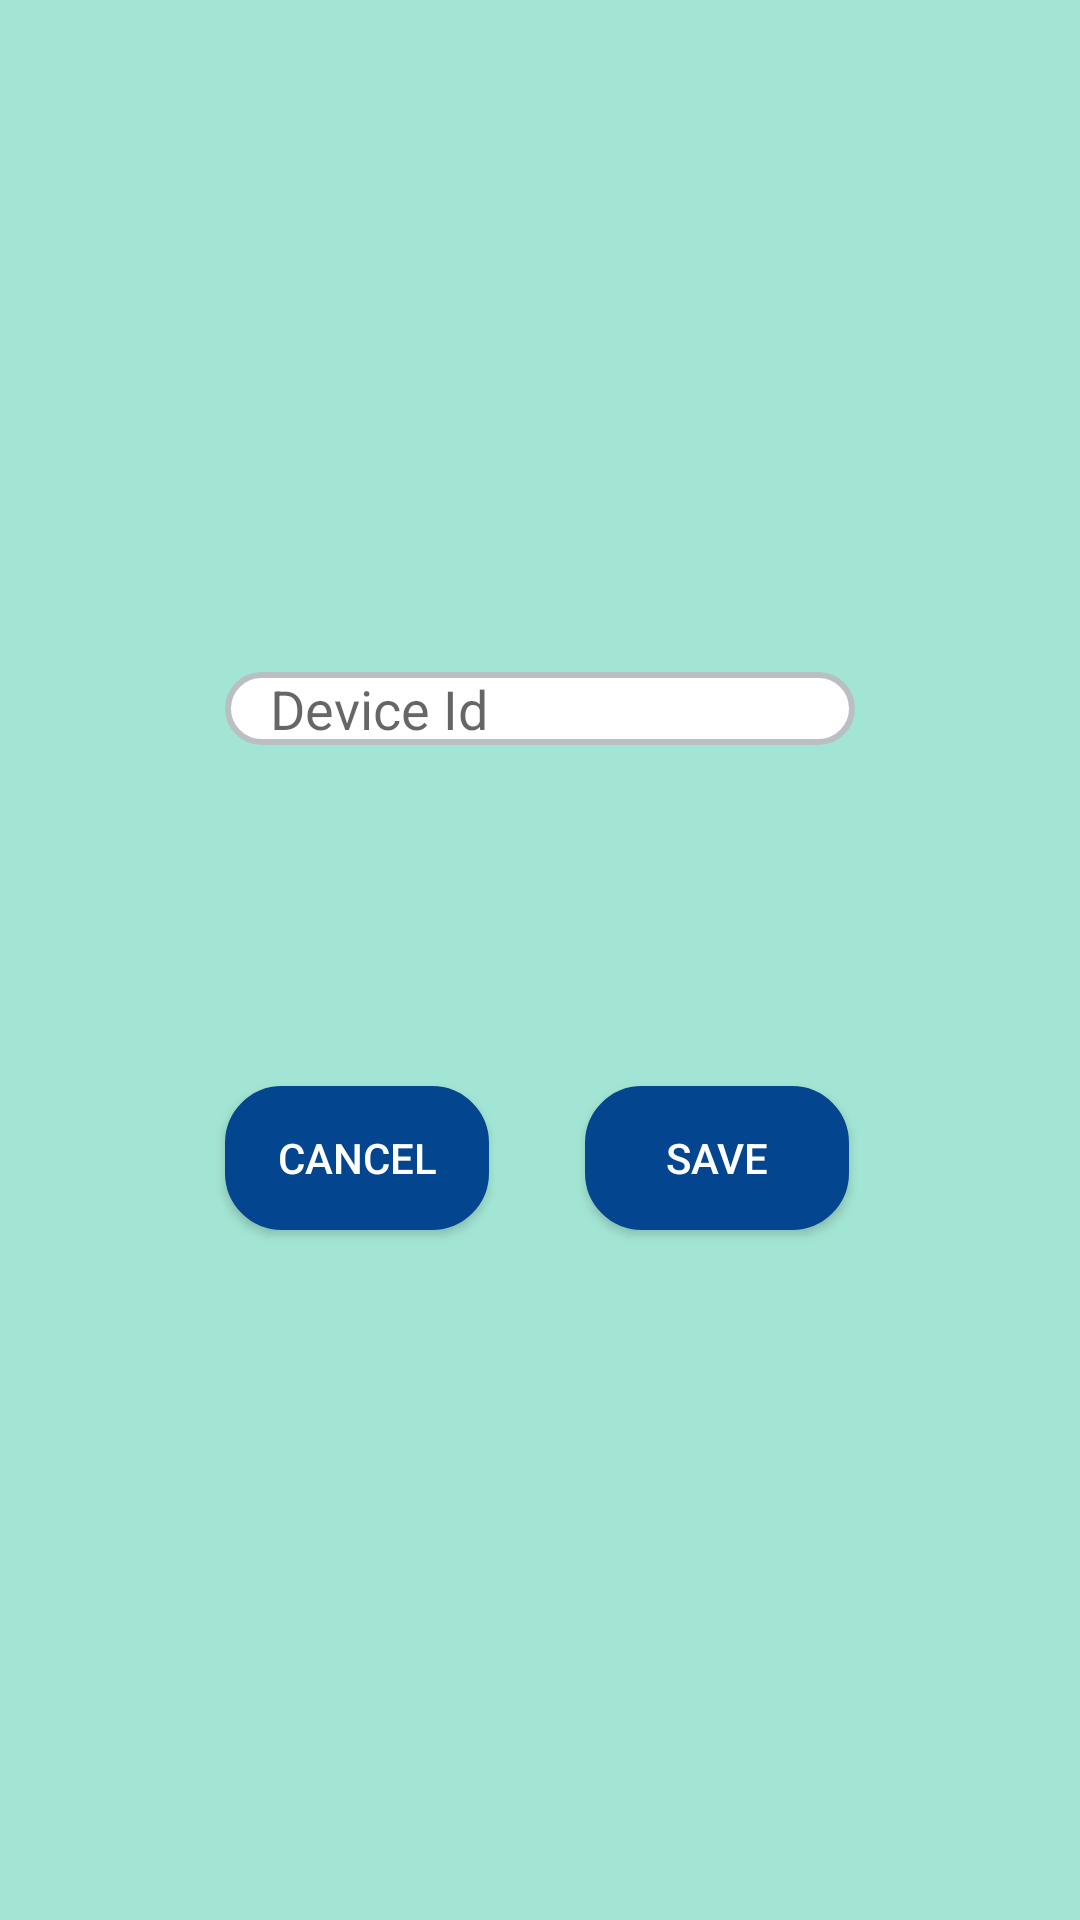

Android layout source for this screen:
<!-- AndroidManifest.xml: application theme LightMode -->
<!-- res/layout/dialog_add_device.xml -->
<?xml version="1.0" encoding="utf-8"?>
<RelativeLayout xmlns:android="http://schemas.android.com/apk/res/android"
    android:layout_width="match_parent"
    android:layout_height="match_parent"
    android:background="?attr/colorPrimary">

    <RelativeLayout
        android:layout_centerHorizontal="true"
        android:layout_centerVertical="true"
        android:layout_width="250dp"
        android:layout_height="200dp" >


        <EditText
            android:id="@+id/device_id"
            android:layout_width="wrap_content"
            android:layout_height="wrap_content"
            android:layout_marginVertical="4dp"
            android:layout_marginStart="20dp"
            android:layout_marginTop="10dp"
            android:layout_marginEnd="20dp"
            android:autofillHints="name"
            android:background="@drawable/input_styles"
            android:ems="16"
            android:hint="@string/device_id"
            android:maxLength="20"
            android:paddingHorizontal="15dp"/>

        <android.widget.Button
            android:id="@+id/save_add_device_button"
            android:layout_width="wrap_content"
            android:layout_height="wrap_content"
            android:layout_alignParentStart="true"
            android:layout_alignParentBottom="true"
            android:layout_marginStart="140dp"
            android:background="@drawable/button_custom"
            android:text="@string/save"
            android:textColor="@color/white"
            android:textSize="14sp"
            android:layout_marginVertical="10dp"/>

        <android.widget.Button
            android:id="@+id/cancel_add_device_button"
            android:layout_width="wrap_content"
            android:layout_height="wrap_content"
            android:layout_alignParentStart="true"
            android:layout_alignParentBottom="true"
            android:layout_marginStart="20dp"
            android:background="@drawable/button_custom"
            android:text="@android:string/cancel"
            android:textColor="@color/white"
            android:textSize="14sp"
            android:layout_marginVertical="10dp"/>

    </RelativeLayout>

</RelativeLayout>
<!-- resources referenced by this layout -->
<resources>
  <color name="white">#FFFFFFFF</color>
  <!-- drawable button_custom (drawable) -->
  <?xml version="1.0" encoding="utf-8"?>
  <shape xmlns:android="http://schemas.android.com/apk/res/android">
      <corners
          android:radius="18dp"/>
      <solid
          android:color="?attr/colorOnBackground"/>
      <stroke
          android:width="2dp"
          android:color="?attr/colorOnBackground"/>
  </shape>
  <!-- drawable input_styles (drawable) -->
  <?xml version="1.0" encoding="utf-8"?>
  <selector xmlns:android="http://schemas.android.com/apk/res/android">
      
      <item
          android:state_focused="false">
          <shape>
              <solid android:color="#FFF"/>
              <corners
                  android:radius="18dp"/>
              <stroke
                  android:width="2dp"
                  android:color="@color/input_border"/>
          </shape>
      </item>
  
      
      <item
          android:drawable="@drawable/selected_input_styles"
          android:state_focused="true"/>
  </selector>
  <string name="device_id">Device Id</string>
  <string name="save">SAVE</string>
  <style name="LightMode" parent="Theme.MaterialComponents.DayNight.DarkActionBar">
          
          <item name="colorPrimary">@color/g_guard_theme</item>
          <item name="colorPrimaryVariant">@color/g_guard_banner</item>
          <item name="colorOnPrimary">@color/g_guard_font</item>
          
          <item name="colorSecondary">@color/g_guard_theme</item>
          <item name="colorSecondaryVariant">@color/blue</item>
          <item name="colorOnSecondary">@color/black</item>
          <item name="colorAccent">@color/g_guard_font</item>
          <item name="colorOnBackground">@color/g_guard_font</item>
          
          <item name="android:statusBarColor" tools:targetApi="l">?attr/colorPrimaryVariant</item>
          
          <item name="windowNoTitle">true</item>
          <item name="windowActionBar">false</item>
      </style>
  <color name="input_border">#BABFC4</color>
  <!-- drawable selected_input_styles (drawable) -->
  <?xml version="1.0" encoding="utf-8"?>
  <layer-list xmlns:android="http://schemas.android.com/apk/res/android">
      <item>
          <shape>
              <solid
                  android:color="#D3E5F2"/>
              <corners
                  android:radius="18dp"/>
          </shape>
      </item>
      
      <item>
          <shape>
              <solid
                  android:color="@color/white"/>
              <corners
                  android:radius="18dp"/>
              <stroke
                  android:width="2dp"
                  android:color="#61ADE8"/>
          </shape>
      </item>
  </layer-list>
  <color name="g_guard_theme">#A3E5D4</color>
  <color name="g_guard_banner">#47CAA8</color>
  <color name="g_guard_font">#03468F</color>
  <color name="blue">#0000FF</color>
  <color name="black">#FF000000</color>
</resources>
